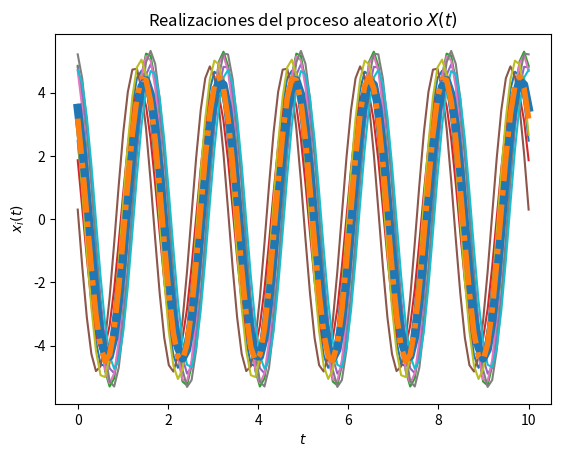
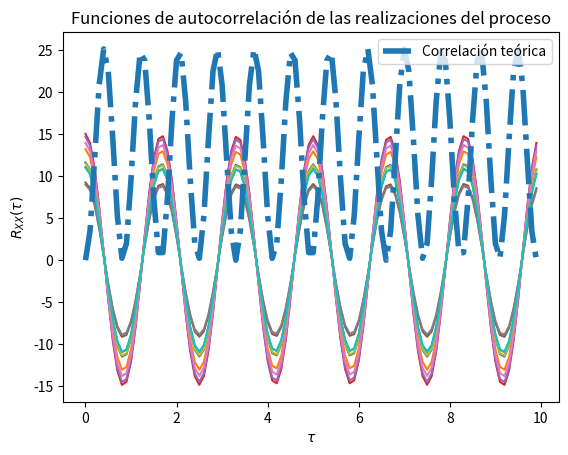

Generate these figures, in order, with matplotlib:
# Base para la solución del Laboratorio 4

# Los parámetros T, t_final y N son elegidos arbitrariamente

import numpy as np
from scipy import stats
import matplotlib.pyplot as plt

# Parte a) con Omega (la frecuencia) constante
W = 2*np.pi*60

# Variables aleatorias C, T y Z
vaC = stats.norm(5, np.sqrt(0.2))
vaZ = stats.uniform(0, np.pi/2)

# Creación del vector de tiempo
T = 100			# número de elementos
t_final = 10	# tiempo en segundos
t = np.linspace(0, t_final, T)

# Inicialización del proceso aleatorio X(t) con N realizaciones
N = 10
X_t = np.empty((N, len(t)))	# N funciones del tiempo x(t) con T puntos

# Creación de las muestras del proceso x(t) (C Z independientes)
for i in range(N):
	C = vaC.rvs()
	Z = vaZ.rvs()
	x_t = C * np.cos(W*t + Z)
	X_t[i,:] = x_t
	plt.plot(t, x_t)

# Promedio de las N realizaciones en cada instante (cada punto en t)
P = [np.mean(X_t[:,i]) for i in range(len(t))]
plt.plot(t, P, lw=6)

# Graficar el resultado teórico del valor esperado
E = 10/np.pi *( np.cos(W*t) - np.sin(W*t))
plt.plot(t, E, '-.', lw=4)

# Mostrar las realizaciones, y su promedio calculado y teórico
plt.title('Realizaciones del proceso aleatorio $X(t)$')
plt.xlabel('$t$')
plt.ylabel('$x_i(t)$')
plt.show()

# Parte b) con Omega (la frecuencia) y Theta (Z) constante		    
Theta = np.pi/2		       
	       
# Inicialización del proceso aleatorio X(t) con N realizaciones
	       
X_t2 = np.empty((N, len(t)))	# N funciones del tiempo x(t) con T puntos

for i in range(N):
	C2 = vaC.rvs()
	x_t2 = C2 * np.cos(W*t + Theta)
	X_t2[i,:] = x_t2	       

# Promedio de las N realizaciones en cada instante (cada punto en t)
P2 = [np.mean(X_t2[:,i]) for i in range(len(t))]
	       
# T valores de desplazamiento tau
desplazamiento2 = np.arange(T)
taus2 = desplazamiento2/t_final	       


# Inicialización de matriz de valores de correlación para las N funciones
corr2 = np.empty((N, len(desplazamiento2)))

# Nueva figura para la autocorrelación
plt.figure()

# Cálculo de correlación para cada valor de tau
for n in range(N):
	for i, tau in enumerate(desplazamiento2):
		corr2[n, i] = np.correlate(X_t2[n,:], np.roll(X_t2[n,:], tau))/T
	plt.plot(taus2, corr2[n,:])

# Valor teórico de correlación
Rxx2 = 25.2 * np.cos(W*t+Theta)*np.cos(W*(t+taus2)+Theta)

# Gráficas de correlación para cada realización y la
plt.plot(taus2, Rxx2, '-.', lw=4, label='Correlación teórica')
plt.title('Funciones de autocorrelación de las realizaciones del proceso')
plt.xlabel(r'$\tau$')
plt.ylabel(r'$R_{XX}(\tau)$')
plt.legend()
plt.show()  	    
